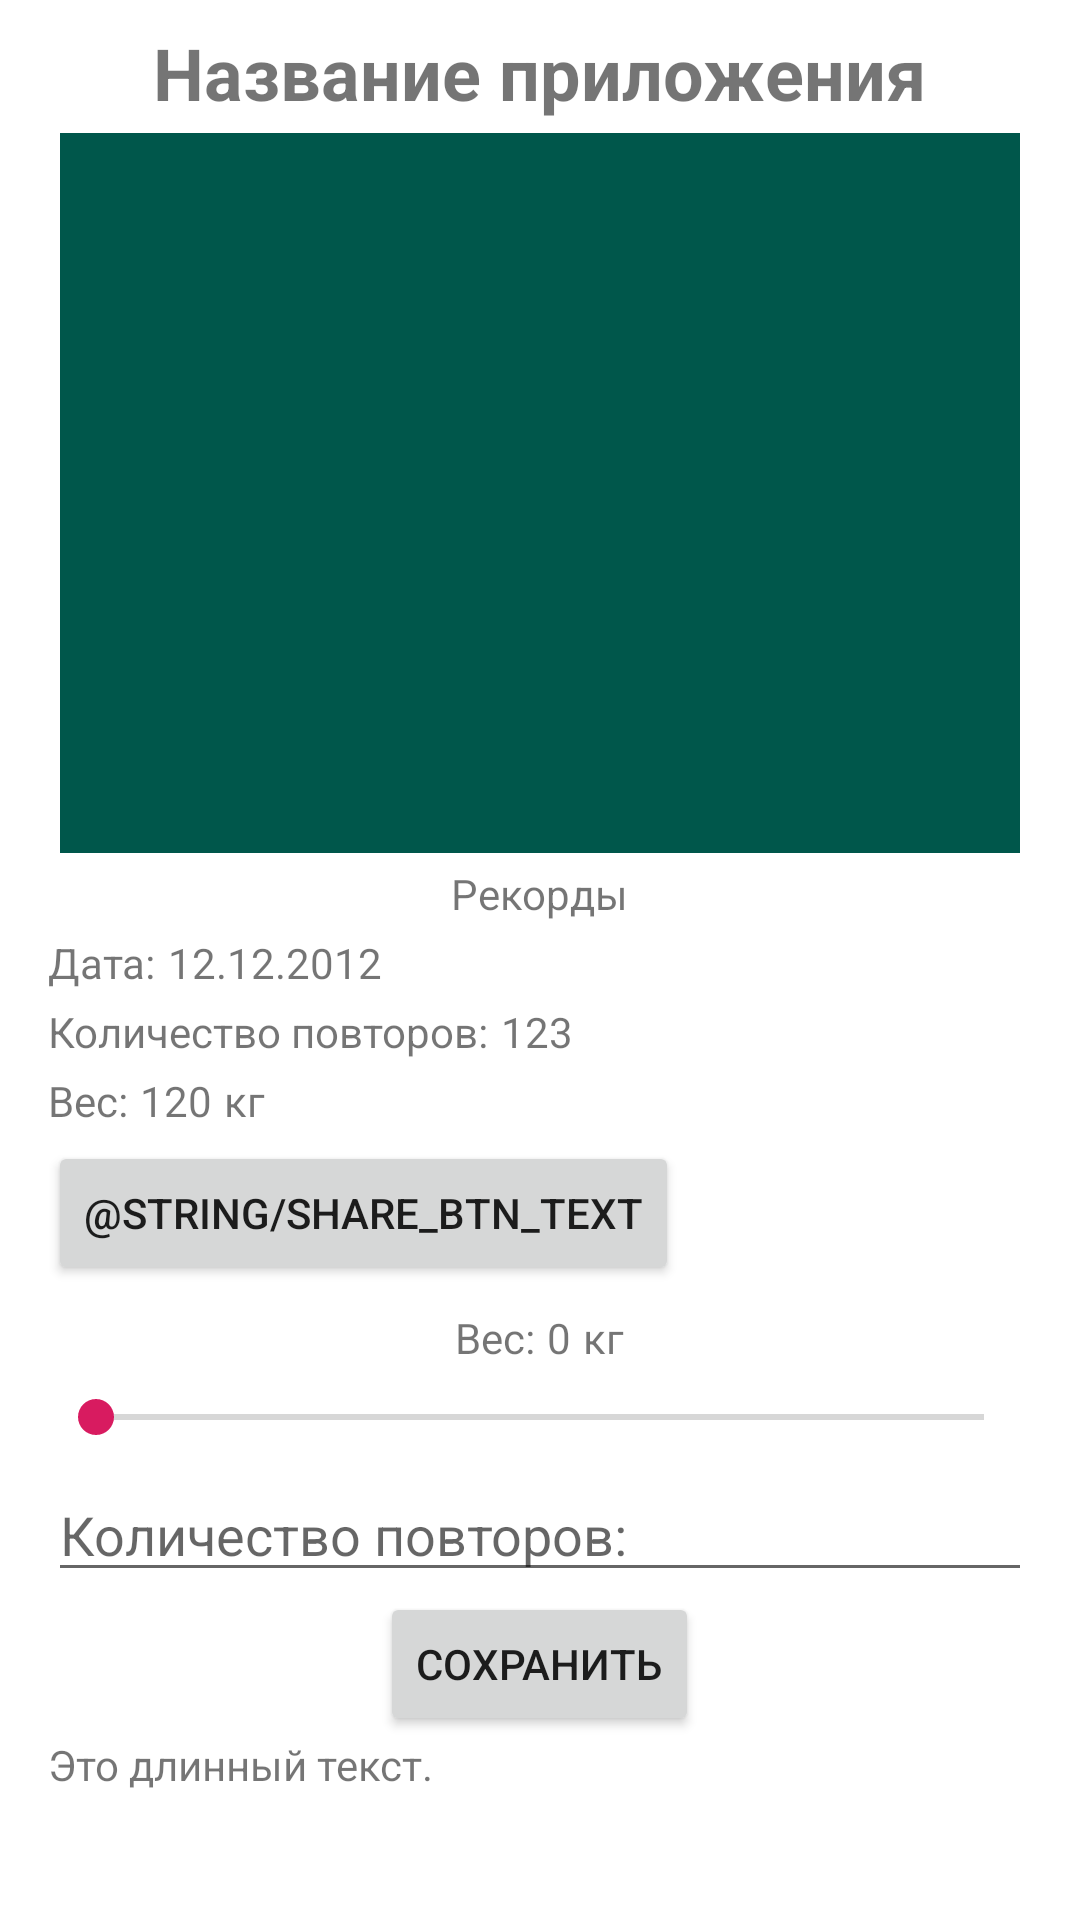

This screen was rendered from an Android layout file. Write that file and the resources it references.
<!-- AndroidManifest.xml: application theme AppTheme -->
<!-- res/layout/fragment_workout_detail.xml -->
<?xml version="1.0" encoding="utf-8"?>
<ScrollView xmlns:android="http://schemas.android.com/apk/res/android"
    xmlns:app="http://schemas.android.com/apk/res-auto"
    android:background="@color/colorWhite"
    xmlns:tools="http://schemas.android.com/tools"
    android:layout_width="match_parent"
    android:layout_height="match_parent"
    tools:context=".fragments.WorkoutDetailFragment">
    <LinearLayout
        android:orientation="vertical"
        android:layout_width="match_parent"
        android:layout_marginRight="16dp"
        android:layout_marginLeft="16dp"
        android:layout_height="wrap_content">

        <TextView
            android:layout_marginTop="8dp"
            android:id="@+id/workout_detail_title"
            android:layout_width="wrap_content"
            android:text="Название приложения"
            android:layout_gravity="center"
            android:textSize="24sp"
            android:textStyle="bold"
            android:maxLines="2"
            android:ellipsize="end"
            android:layout_height="wrap_content" />
        <ImageView
            android:id="@+id/workout_detail_image_view"
            android:layout_marginTop="4dp"
            android:background="@color/colorPrimaryDark"
            android:layout_gravity="center"
            android:layout_width="320dp"
            android:layout_height="240dp" />
        <LinearLayout
            android:orientation="vertical"
            android:layout_marginTop="4dp"
            android:layout_width="match_parent"
            android:layout_height="wrap_content">
            <TextView
                android:layout_width="wrap_content"
                android:layout_gravity="center"
                android:text="Рекорды"
                android:layout_height="wrap_content" />
            <LinearLayout
                android:layout_marginTop="4dp"
                android:orientation="horizontal"
                android:layout_width="match_parent"
                android:layout_height="wrap_content">
                <TextView
                    android:layout_width="wrap_content"
                    android:text="@string/date_text"
                    android:layout_height="wrap_content" />
                <TextView
                    android:id="@+id/workout_detail_record_date"
                    android:layout_marginLeft="4dp"
                    android:layout_width="wrap_content"
                    android:text="12.12.2012"
                    android:layout_height="wrap_content" />

            </LinearLayout>
            <LinearLayout
                android:layout_marginTop="4dp"
                android:orientation="horizontal"
                android:layout_width="match_parent"
                android:layout_height="wrap_content">
                <TextView
                    android:layout_width="wrap_content"
                    android:text="@string/reps_count_text"
                    android:layout_height="wrap_content" />
                <TextView
                    android:id="@+id/workout_detail_record_reps_count"
                    android:layout_marginLeft="4dp"
                    android:layout_width="wrap_content"
                    android:text="123"
                    android:layout_height="wrap_content" />

            </LinearLayout>
            <LinearLayout
                android:layout_marginTop="4dp"
                android:orientation="horizontal"
                android:layout_width="match_parent"
                android:layout_height="wrap_content">
                <TextView
                    android:layout_width="wrap_content"
                    android:text="@string/record_weight_text"
                    android:layout_height="wrap_content" />
                <TextView
                    android:id="@+id/workout_detail_record_weight"
                    android:layout_width="wrap_content"
                    android:text="120"
                    android:layout_marginLeft="4dp"
                    android:layout_height="wrap_content" />
                <TextView
                    android:layout_width="wrap_content"
                    android:text="@string/kg"
                    android:layout_marginLeft="4dp"
                    android:layout_height="wrap_content" />

            </LinearLayout>
            <Button
                android:layout_marginTop="4dp"
                android:id="@+id/workout_detail_share"
                android:text="@string/share_btn_text"
                android:layout_width="wrap_content"
                android:layout_height="wrap_content"
                android:drawableLeft="@drawable/ic_share_black_24dp"
                android:drawablePadding="4sp"
                />
            <LinearLayout
                android:layout_marginTop="8dp"
                android:orientation="horizontal"
                android:layout_gravity="center"
                android:layout_width="wrap_content"
                android:layout_height="wrap_content">
                <TextView
                    android:layout_width="wrap_content"
                    android:text="@string/record_weight_text"
                    android:layout_height="wrap_content" />
                <TextView
                    android:id="@+id/workout_detail_weight"
                    android:layout_width="wrap_content"
                    android:text="0"
                    android:layout_marginLeft="4dp"
                    android:layout_height="wrap_content"
                    />
                <TextView
                    android:layout_width="wrap_content"
                    android:text="@string/kg"
                    android:layout_marginLeft="4dp"
                    android:layout_height="wrap_content" />

            </LinearLayout>

            <LinearLayout
                android:layout_marginTop="4dp"
                android:orientation="vertical"
                android:layout_width="match_parent"
                android:layout_height="wrap_content">

                <SeekBar
                    android:id="@+id/workout_detail_weight_seek_bar"
                    android:layout_marginTop="4dp"
                    android:layout_width="match_parent"
                    android:layout_height="wrap_content" />

            </LinearLayout>
            <LinearLayout
                android:layout_marginTop="8dp"
                android:layout_width="match_parent"
                android:orientation="vertical"
                android:layout_height="wrap_content">
                <EditText
                    android:id="@+id/workout_detail_reps_count_edit_text"
                    android:layout_width="match_parent"
                    android:hint="@string/reps_count_text"
                    android:inputType="numberDecimal"
                    android:layout_height="wrap_content" />

            </LinearLayout>
            <Button
                android:id="@+id/workout_detail_save_button"
                android:layout_gravity="center"
                android:layout_width="wrap_content"
                android:text="@string/save"
                android:layout_height="wrap_content" />
            <TextView
                android:id="@+id/workout_detail_description"
                android:text="Это длинный текст."
                android:layout_width="wrap_content"
                android:layout_height="match_parent" />

        </LinearLayout>

    </LinearLayout>



</ScrollView>
<!-- resources referenced by this layout -->
<resources>
  <color name="colorPrimaryDark">#00574B</color>
  <color name="colorWhite">#ffffff</color>
  <string name="date_text">Дата:</string>
  <string name="kg">кг</string>
  <string name="record_weight_text">Вес:</string>
  <string name="reps_count_text">Количество повторов:</string>
  <string name="save">Сохранить</string>
  <string name="share_btn_text">Поделиться</string>
  <style name="AppTheme" parent="Theme.AppCompat.Light.DarkActionBar">
          
          <item name="colorPrimary">@color/colorPrimary</item>
          <item name="colorPrimaryDark">@color/colorPrimaryDark</item>
          <item name="colorAccent">@color/colorAccent</item>
      </style>
  <color name="colorPrimary">#008577</color>
  <color name="colorAccent">#D81B60</color>
</resources>
